Labelled photos from "recorded_hand_split", an image-classification folder in trevor-scofield/Computer_Vision_Class_Project. The possible labels are: left fist, left one finger, left open palm, left thumbs up, left two fingers, no hand, right fist, right one finger, right open palm, right thumbs up, right two fingers.

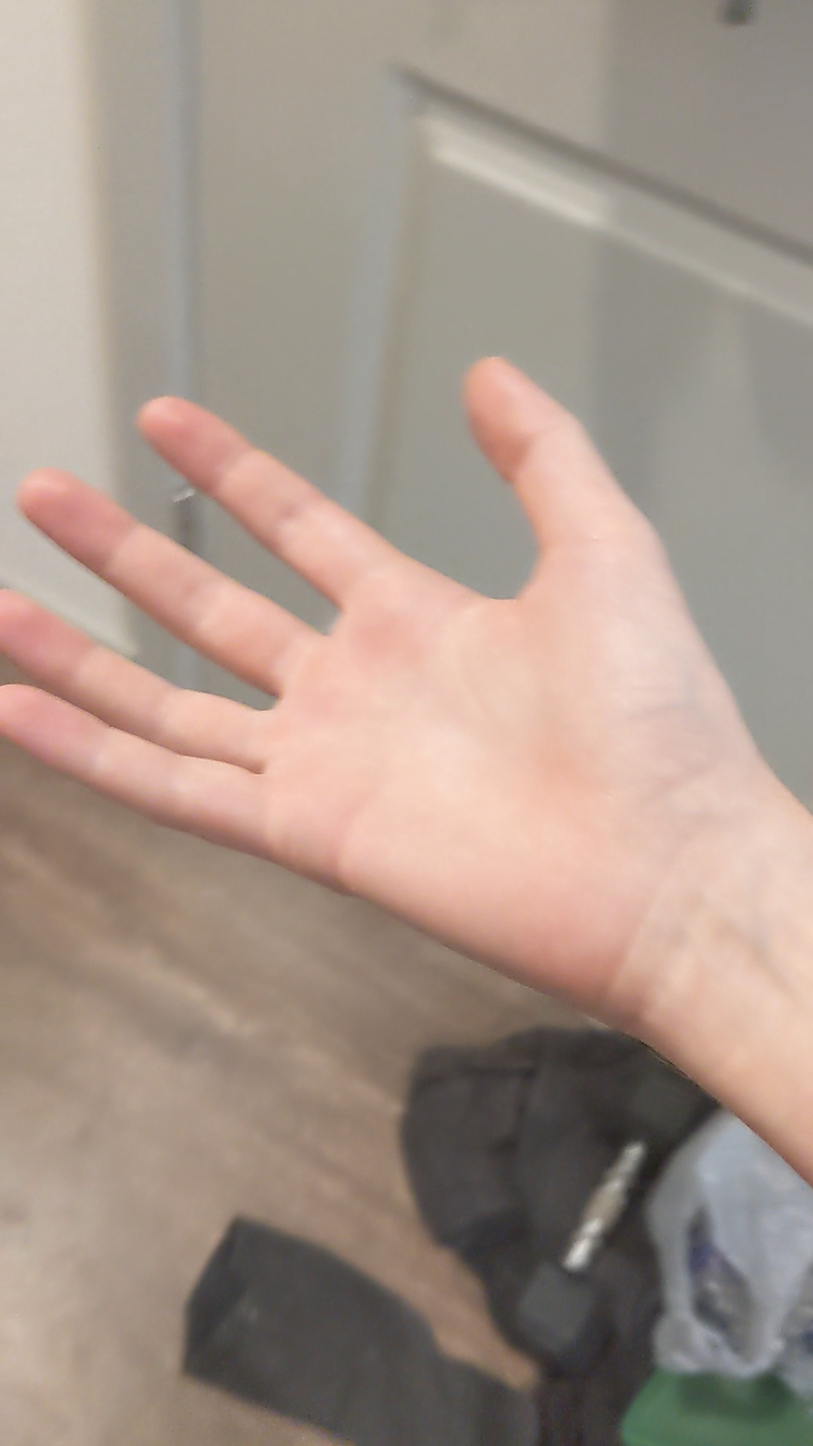
Label: right open palm

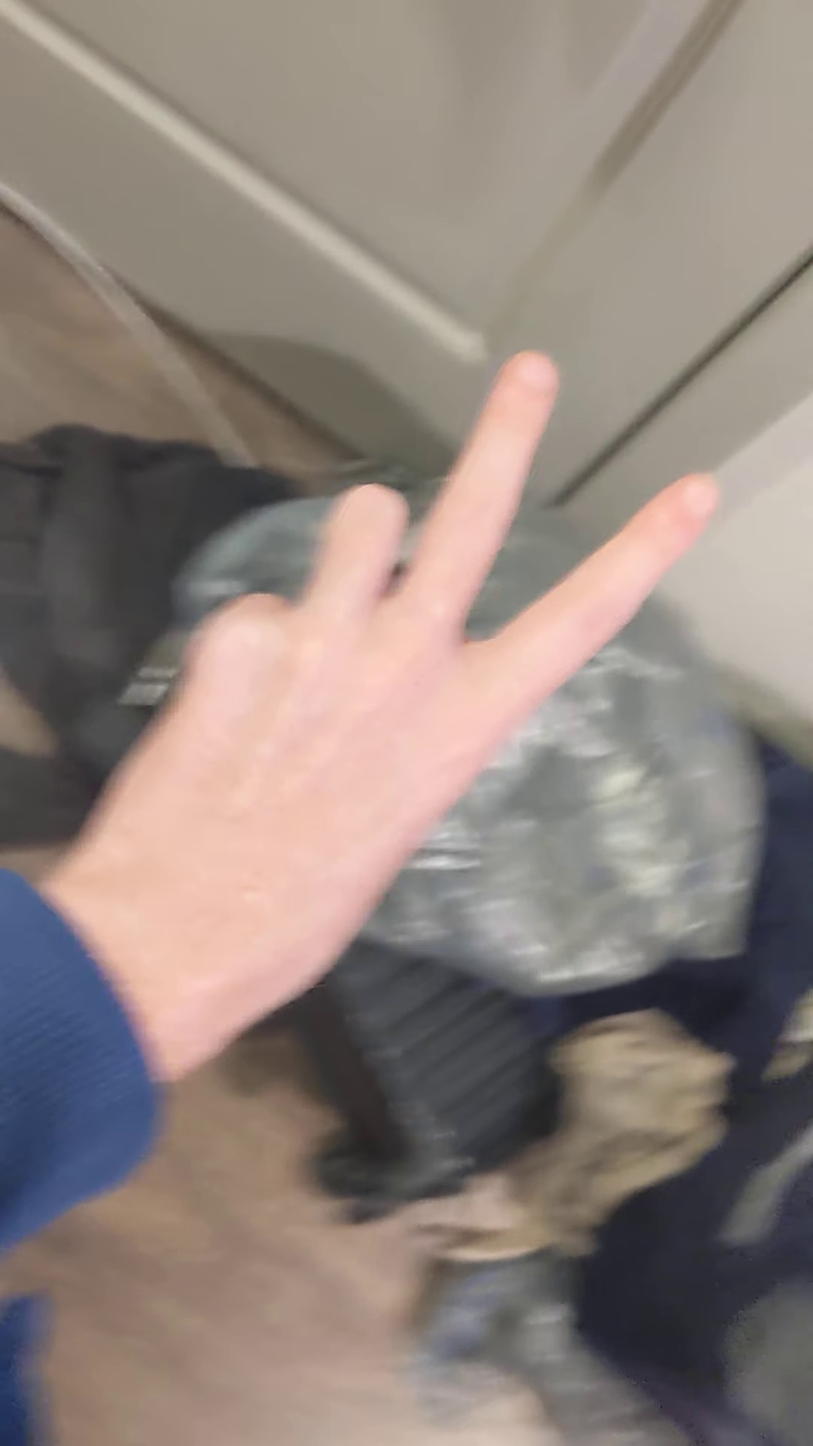
Label: left two fingers

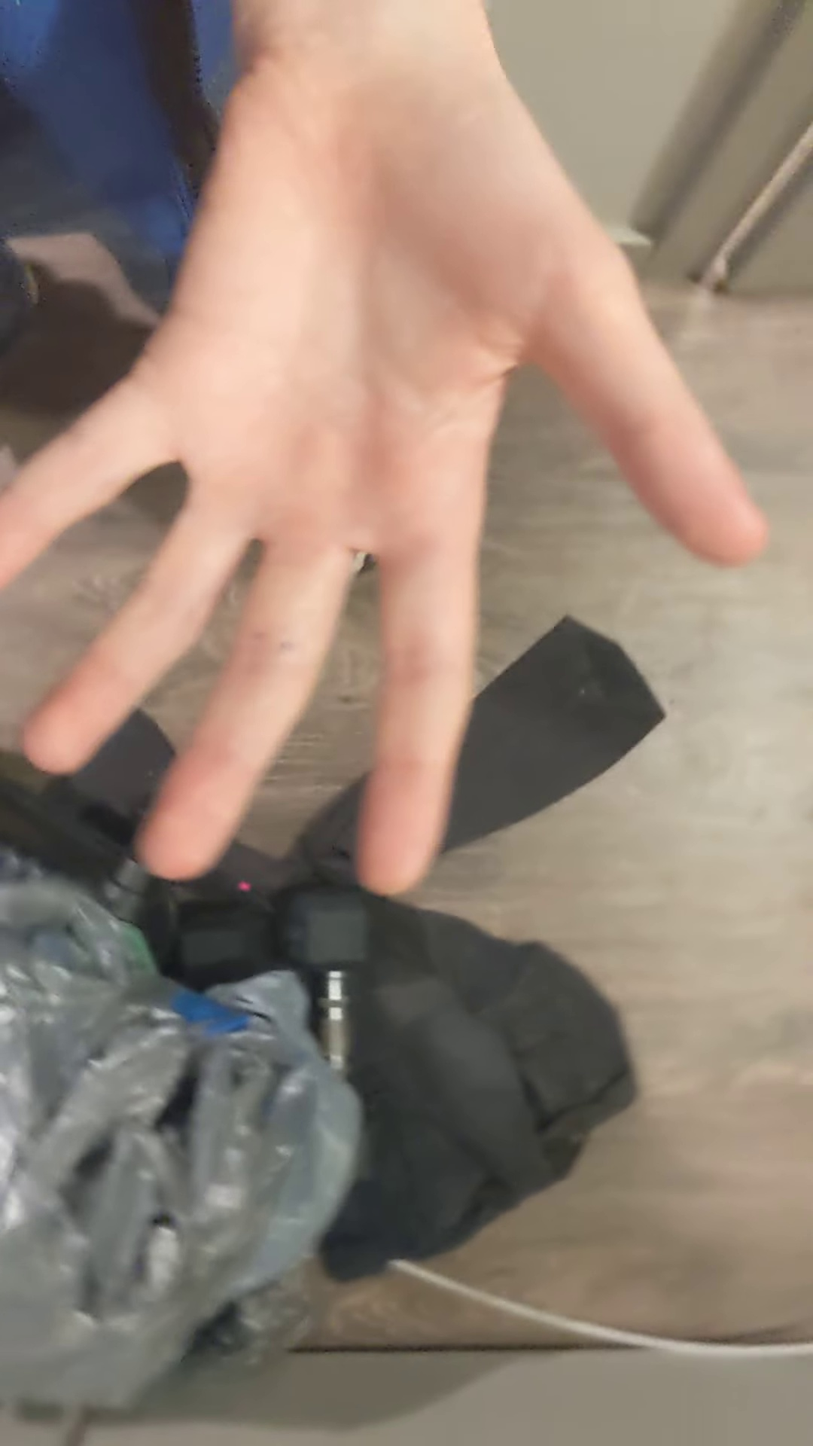
Label: left open palm

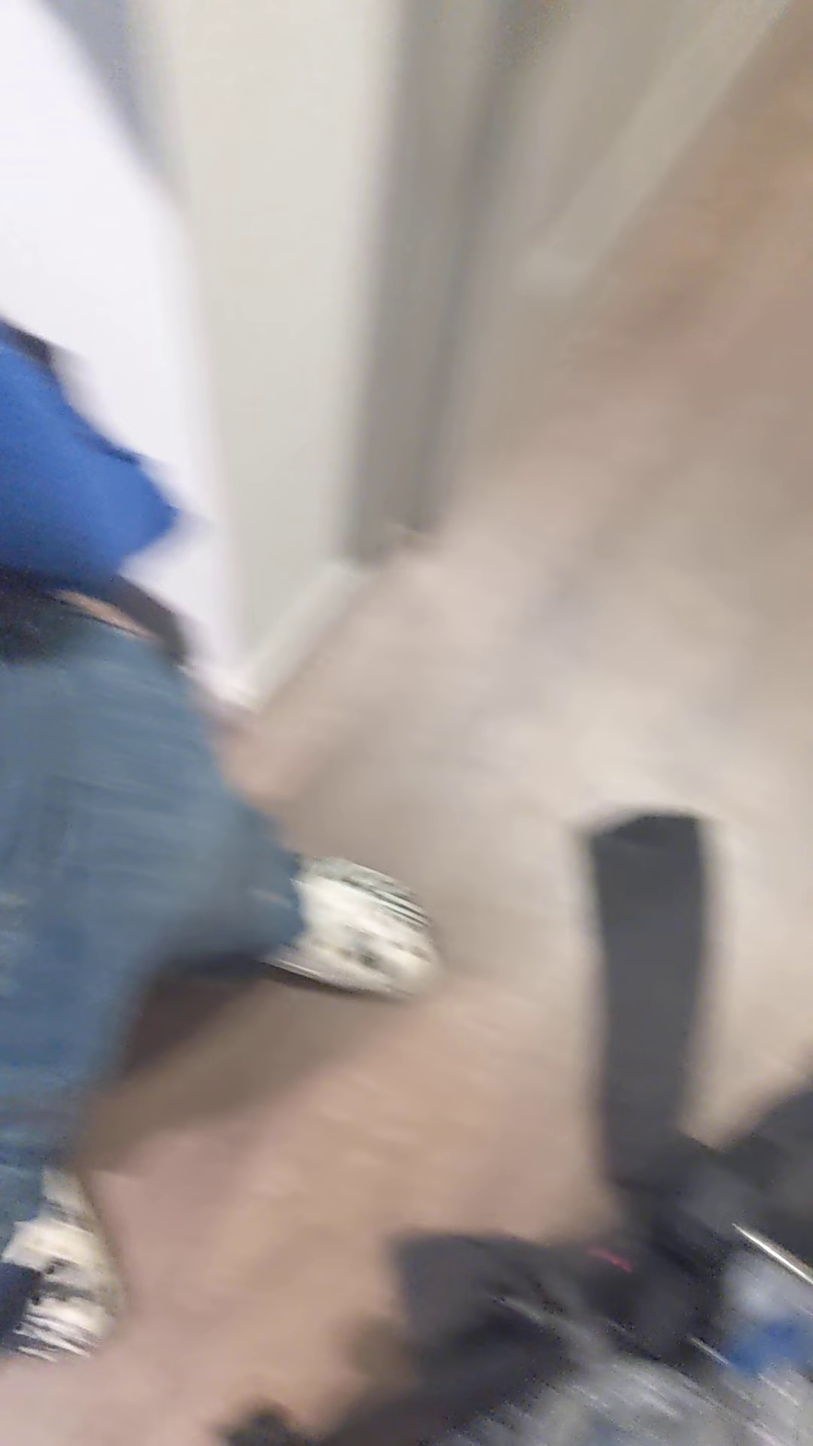
Label: no hand

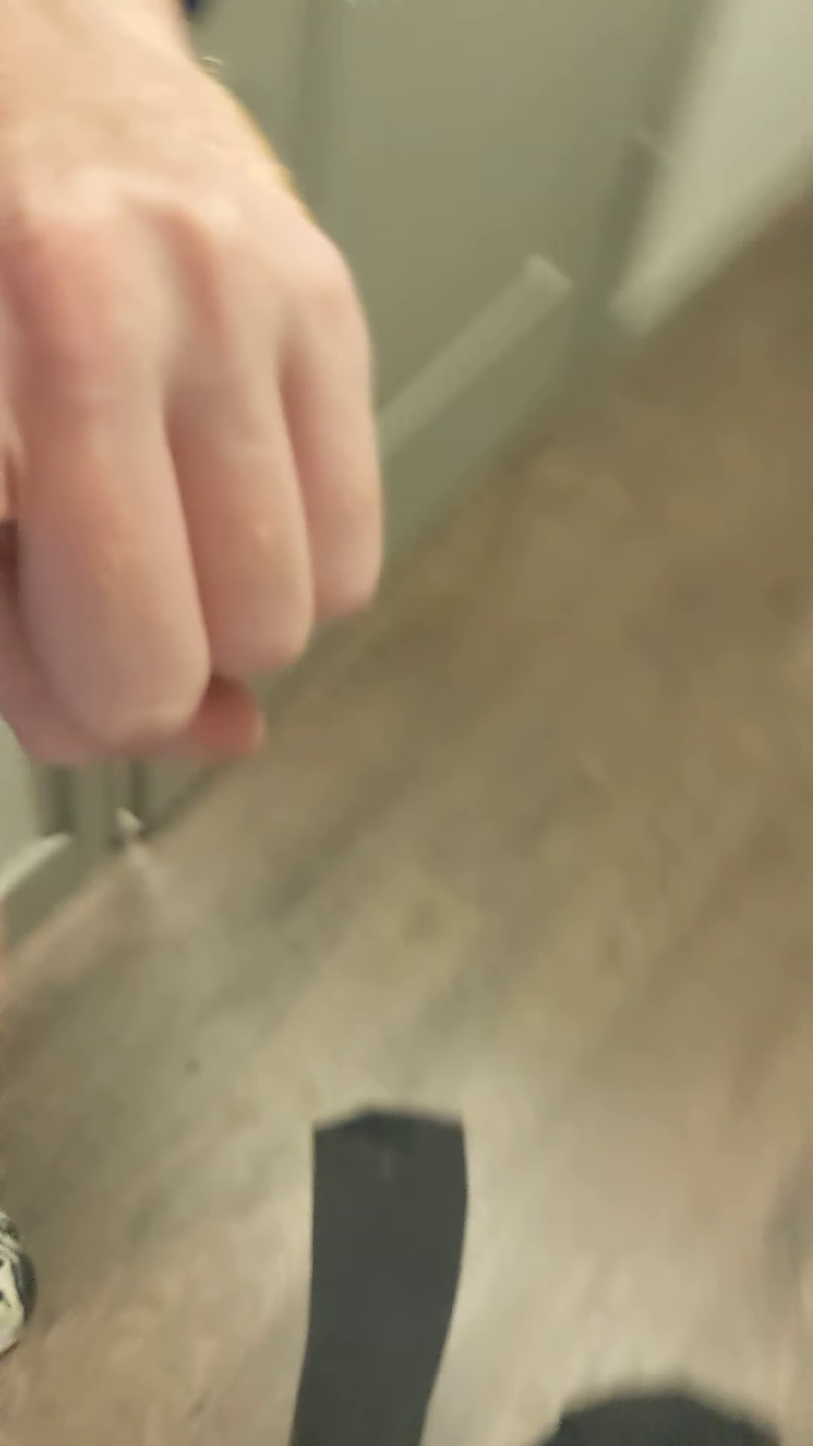
Label: left one finger

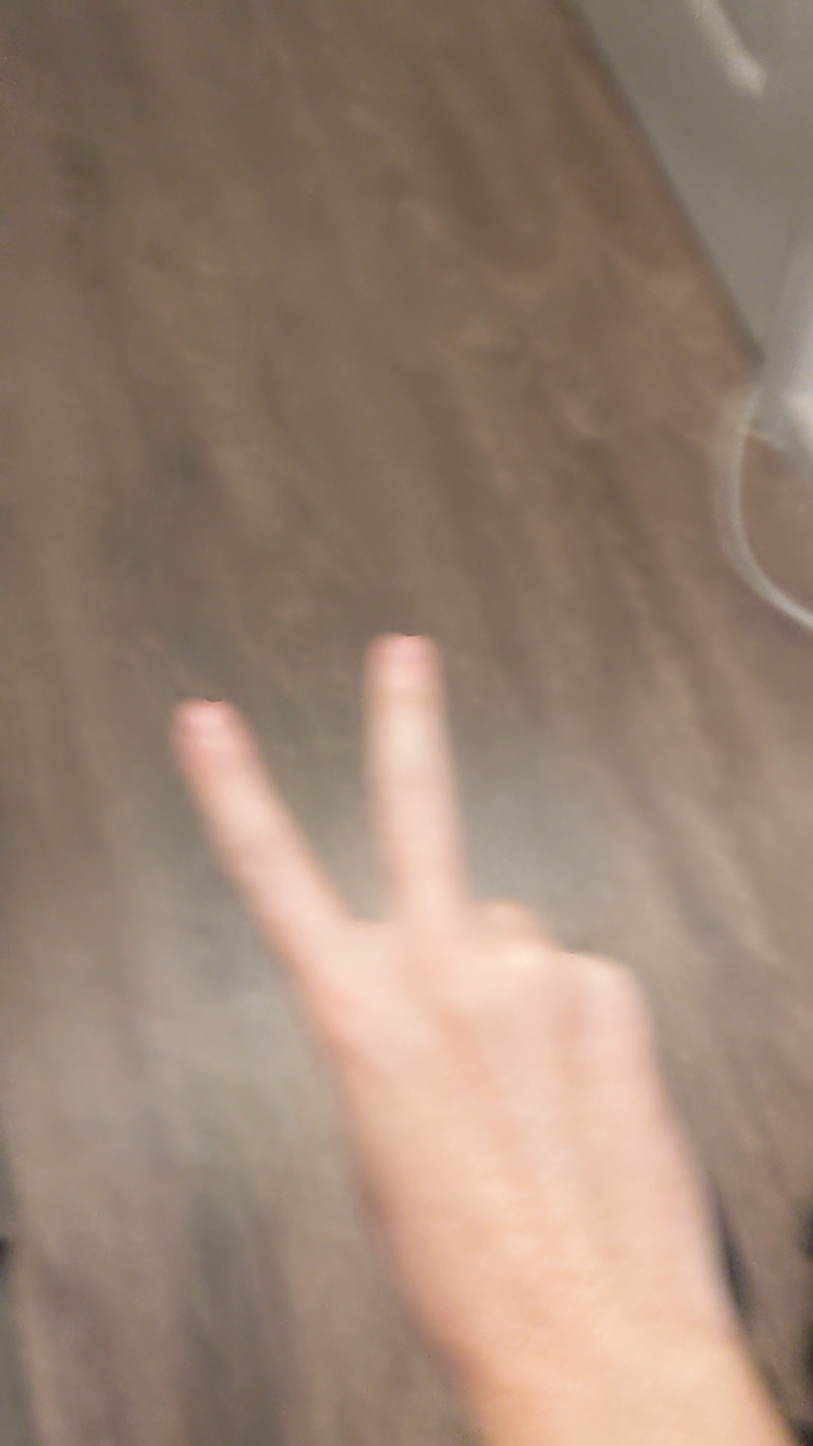
Label: right two fingers
